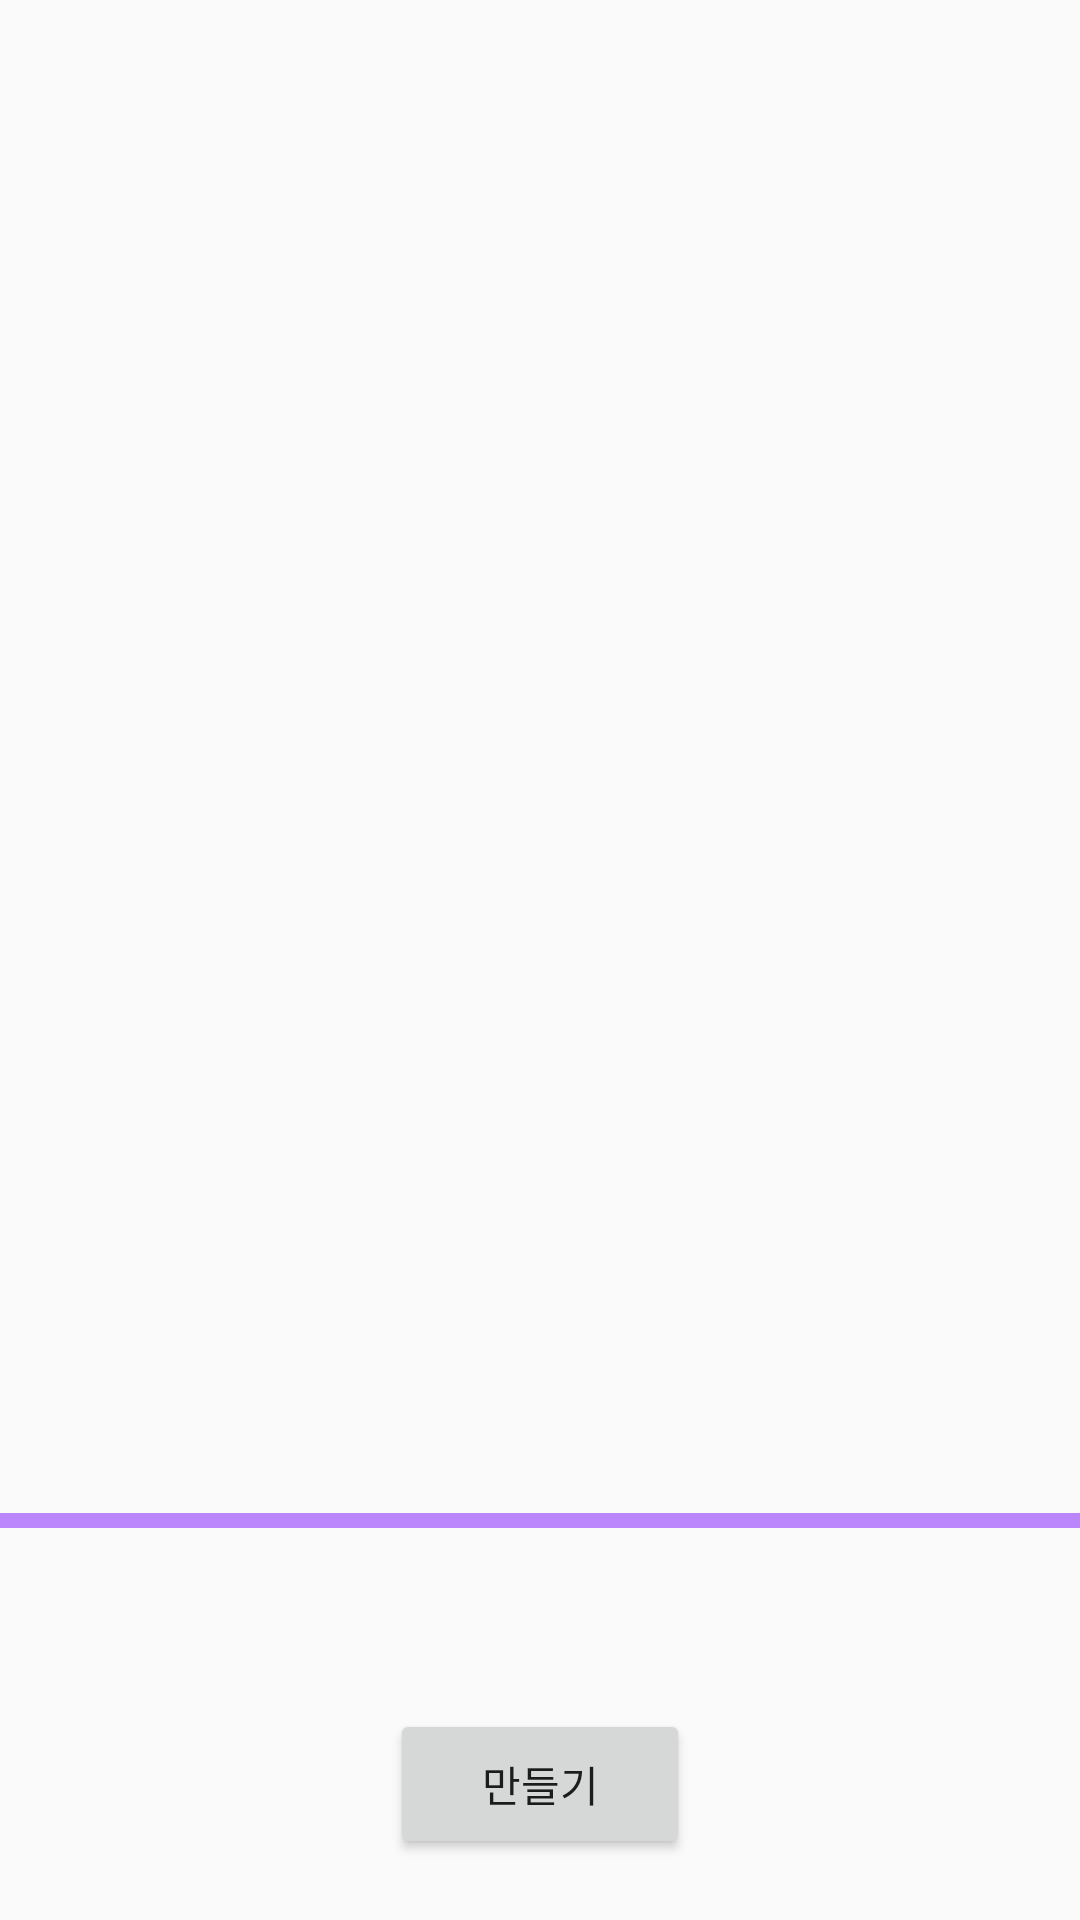

Here is an Android app screen rendered from its layout file. Give the layout XML and the strings, colors and styles it references.
<!-- AndroidManifest.xml: application theme Theme.AppCompat.Light.NoActionBar -->
<!-- res/layout/add_fragment.xml -->
<?xml version="1.0" encoding="utf-8"?>
<androidx.appcompat.widget.LinearLayoutCompat xmlns:android="http://schemas.android.com/apk/res/android"
    xmlns:app="http://schemas.android.com/apk/res-auto"
    xmlns:tools="http://schemas.android.com/tools"
    android:layout_width="match_parent"
    android:layout_height="match_parent"
    android:orientation="vertical"
    tools:context=".AddFragment">

    <androidx.recyclerview.widget.RecyclerView
        android:id="@+id/recycler_view"
        android:layout_width="match_parent"
        android:layout_height="0dp"
        android:layout_weight="1"
        app:layoutManager="androidx.recyclerview.widget.LinearLayoutManager" />

    <View
        android:layout_width="wrap_content"
        android:layout_height="5dp"
        android:background="@color/purple_200" />

    <androidx.appcompat.widget.LinearLayoutCompat
        android:layout_width="match_parent"
        android:layout_height="0dp"
        android:layout_marginBottom="10dp"
        android:layout_weight="0.1"
        android:gravity="center">

        <androidx.appcompat.widget.AppCompatButton
            android:id="@+id/plus_button"
            android:layout_width="50dp"
            android:layout_height="50dp"
            android:layout_marginRight="50dp"
            android:background="@drawable/plus" />

        <androidx.appcompat.widget.AppCompatButton
            android:id="@+id/minus_button"
            android:layout_width="50dp"
            android:layout_height="50dp"
            android:background="@drawable/minus" />

    </androidx.appcompat.widget.LinearLayoutCompat>

    <androidx.appcompat.widget.AppCompatButton
        android:id="@+id/make_button"
        android:layout_width="100dp"
        android:layout_height="50dp"
        android:layout_gravity="center"
        android:layout_marginBottom="20dp"
        android:text="만들기" />

</androidx.appcompat.widget.LinearLayoutCompat>
<!-- resources referenced by this layout -->
<resources>
  <color name="purple_200">#FFBB86FC</color>
</resources>
